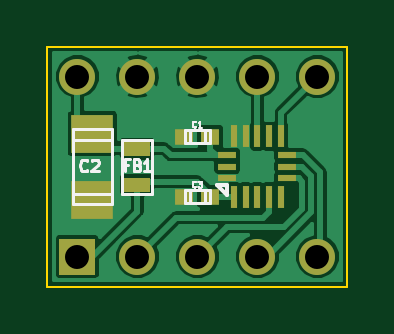
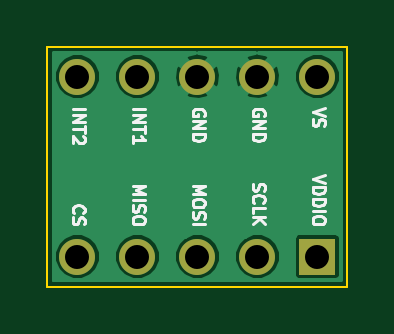
Circuit board: 9 layer files. Board 12.7 x 10.2 mm.
- bottom_copper: adxl362-dip-module-B_Cu.gbl (9002 bytes)
- bottom_mask: adxl362-dip-module-B_Mask.gbs (482 bytes)
- bottom_silk: adxl362-dip-module-B_SilkS.gbo (6503 bytes)
- outline: adxl362-dip-module-Edge_Cuts.gbr (424 bytes)
- top_copper: adxl362-dip-module-F_Cu.gtl (17559 bytes)
- top_mask: adxl362-dip-module-F_Mask.gts (1096 bytes)
- paste: adxl362-dip-module-F_Paste.gtp (865 bytes)
- top_silk: adxl362-dip-module-F_SilkS.gto (3264 bytes)
- drill: adxl362-dip-module.drl (268 bytes)

=== bottom_copper: adxl362-dip-module-B_Cu.gbl (9002 bytes, source omitted) ===
=== bottom_mask: adxl362-dip-module-B_Mask.gbs ===
G04 (created by PCBNEW (2013-june-11)-stable) date Sat 19 Jul 2014 04:59:49 PM PDT*
%MOIN*%
G04 Gerber Fmt 3.4, Leading zero omitted, Abs format*
%FSLAX34Y34*%
G01*
G70*
G90*
G04 APERTURE LIST*
%ADD10C,0.00590551*%
%ADD11R,0.06X0.06*%
%ADD12C,0.06*%
G04 APERTURE END LIST*
G54D10*
G54D11*
X63000Y-43000D03*
G54D12*
X64000Y-43000D03*
X65000Y-43000D03*
X66000Y-43000D03*
X67000Y-43000D03*
X67000Y-40000D03*
X66000Y-40000D03*
X65000Y-40000D03*
X64000Y-40000D03*
X63000Y-40000D03*
M02*

=== bottom_silk: adxl362-dip-module-B_SilkS.gbo (6503 bytes, source omitted) ===
=== outline: adxl362-dip-module-Edge_Cuts.gbr ===
G04 (created by PCBNEW (2013-june-11)-stable) date Sat 19 Jul 2014 04:59:49 PM PDT*
%MOIN*%
G04 Gerber Fmt 3.4, Leading zero omitted, Abs format*
%FSLAX34Y34*%
G01*
G70*
G90*
G04 APERTURE LIST*
%ADD10C,0.00590551*%
%ADD11C,0.00393701*%
G04 APERTURE END LIST*
G54D10*
G54D11*
X62500Y-43500D02*
X62500Y-39500D01*
X67500Y-43500D02*
X62500Y-43500D01*
X67500Y-39500D02*
X67500Y-43500D01*
X62500Y-39500D02*
X67500Y-39500D01*
M02*

=== top_copper: adxl362-dip-module-F_Cu.gtl (17559 bytes, source omitted) ===
=== top_mask: adxl362-dip-module-F_Mask.gts ===
G04 (created by PCBNEW (2013-june-11)-stable) date Sat 19 Jul 2014 04:59:49 PM PDT*
%MOIN*%
G04 Gerber Fmt 3.4, Leading zero omitted, Abs format*
%FSLAX34Y34*%
G01*
G70*
G90*
G04 APERTURE LIST*
%ADD10C,0.00590551*%
%ADD11R,0.06X0.06*%
%ADD12C,0.06*%
%ADD13R,0.045X0.025*%
%ADD14R,0.0315X0.0275*%
%ADD15R,0.011811X0.0364173*%
%ADD16R,0.0314961X0.011811*%
%ADD17R,0.071X0.063*%
G04 APERTURE END LIST*
G54D10*
G54D11*
X63000Y-43000D03*
G54D12*
X64000Y-43000D03*
X65000Y-43000D03*
X66000Y-43000D03*
X67000Y-43000D03*
X67000Y-40000D03*
X66000Y-40000D03*
X65000Y-40000D03*
X64000Y-40000D03*
X63000Y-40000D03*
G54D13*
X64000Y-41200D03*
X64000Y-41800D03*
G54D14*
X65216Y-41000D03*
X64784Y-41000D03*
X65216Y-42000D03*
X64784Y-42000D03*
G54D15*
X65606Y-42006D03*
X65803Y-42006D03*
X66000Y-42006D03*
X66196Y-42006D03*
X66393Y-42006D03*
G54D16*
X66501Y-41696D03*
X66501Y-41500D03*
X66501Y-41303D03*
G54D15*
X66393Y-40993D03*
X66196Y-40993D03*
X66000Y-40993D03*
X65803Y-40993D03*
X65606Y-40993D03*
G54D16*
X65498Y-41303D03*
X65498Y-41500D03*
X65498Y-41696D03*
G54D17*
X63250Y-40950D03*
X63250Y-42050D03*
M02*

=== paste: adxl362-dip-module-F_Paste.gtp ===
G04 (created by PCBNEW (2013-june-11)-stable) date Sat 19 Jul 2014 04:59:49 PM PDT*
%MOIN*%
G04 Gerber Fmt 3.4, Leading zero omitted, Abs format*
%FSLAX34Y34*%
G01*
G70*
G90*
G04 APERTURE LIST*
%ADD10C,0.00590551*%
%ADD11R,0.045X0.025*%
%ADD12R,0.0315X0.0275*%
%ADD13R,0.011811X0.0364173*%
%ADD14R,0.0314961X0.011811*%
%ADD15R,0.071X0.063*%
G04 APERTURE END LIST*
G54D10*
G54D11*
X64000Y-41200D03*
X64000Y-41800D03*
G54D12*
X65216Y-41000D03*
X64784Y-41000D03*
X65216Y-42000D03*
X64784Y-42000D03*
G54D13*
X65606Y-42006D03*
X65803Y-42006D03*
X66000Y-42006D03*
X66196Y-42006D03*
X66393Y-42006D03*
G54D14*
X66501Y-41696D03*
X66501Y-41500D03*
X66501Y-41303D03*
G54D13*
X66393Y-40993D03*
X66196Y-40993D03*
X66000Y-40993D03*
X65803Y-40993D03*
X65606Y-40993D03*
G54D14*
X65498Y-41303D03*
X65498Y-41500D03*
X65498Y-41696D03*
G54D15*
X63250Y-40950D03*
X63250Y-42050D03*
M02*

=== top_silk: adxl362-dip-module-F_SilkS.gto ===
G04 (created by PCBNEW (2013-june-11)-stable) date Sat 19 Jul 2014 04:59:49 PM PDT*
%MOIN*%
G04 Gerber Fmt 3.4, Leading zero omitted, Abs format*
%FSLAX34Y34*%
G01*
G70*
G90*
G04 APERTURE LIST*
%ADD10C,0.00590551*%
%ADD11C,0.005*%
%ADD12C,0.0045*%
%ADD13C,0.0025*%
%ADD14C,0.0047*%
G04 APERTURE END LIST*
G54D10*
G54D11*
X64250Y-41050D02*
X64250Y-41950D01*
X64250Y-41950D02*
X63750Y-41950D01*
X63750Y-41950D02*
X63750Y-41050D01*
X63750Y-41050D02*
X64250Y-41050D01*
X65130Y-40890D02*
X65130Y-41110D01*
X64870Y-40890D02*
X64870Y-41110D01*
X64790Y-40890D02*
X64790Y-41110D01*
X64790Y-41110D02*
X65210Y-41110D01*
X65210Y-41110D02*
X65210Y-40890D01*
X65210Y-40890D02*
X64790Y-40890D01*
X65130Y-41890D02*
X65130Y-42110D01*
X64870Y-41890D02*
X64870Y-42110D01*
X64790Y-41890D02*
X64790Y-42110D01*
X64790Y-42110D02*
X65210Y-42110D01*
X65210Y-42110D02*
X65210Y-41890D01*
X65210Y-41890D02*
X64790Y-41890D01*
G54D10*
X65488Y-41814D02*
X65330Y-41814D01*
X65330Y-41814D02*
X65488Y-41972D01*
X65488Y-41972D02*
X65488Y-41814D01*
G54D11*
X63570Y-41050D02*
X62930Y-41050D01*
X62930Y-41950D02*
X63570Y-41950D01*
X62930Y-42130D02*
X63570Y-42130D01*
X63570Y-42130D02*
X63570Y-40870D01*
X63570Y-40870D02*
X62930Y-40870D01*
X62930Y-40870D02*
X62930Y-42130D01*
G54D12*
X63850Y-41476D02*
X63790Y-41476D01*
X63790Y-41580D02*
X63790Y-41380D01*
X63875Y-41380D01*
X64004Y-41476D02*
X64030Y-41485D01*
X64038Y-41495D01*
X64047Y-41514D01*
X64047Y-41542D01*
X64038Y-41561D01*
X64030Y-41571D01*
X64012Y-41580D01*
X63944Y-41580D01*
X63944Y-41380D01*
X64004Y-41380D01*
X64021Y-41390D01*
X64030Y-41400D01*
X64038Y-41419D01*
X64038Y-41438D01*
X64030Y-41457D01*
X64021Y-41466D01*
X64004Y-41476D01*
X63944Y-41476D01*
X64218Y-41580D02*
X64115Y-41580D01*
X64167Y-41580D02*
X64167Y-41380D01*
X64150Y-41409D01*
X64132Y-41428D01*
X64115Y-41438D01*
G54D13*
X64983Y-40840D02*
X64978Y-40845D01*
X64964Y-40850D01*
X64954Y-40850D01*
X64940Y-40845D01*
X64930Y-40836D01*
X64926Y-40826D01*
X64921Y-40807D01*
X64921Y-40793D01*
X64926Y-40774D01*
X64930Y-40764D01*
X64940Y-40755D01*
X64954Y-40750D01*
X64964Y-40750D01*
X64978Y-40755D01*
X64983Y-40760D01*
X65078Y-40850D02*
X65021Y-40850D01*
X65050Y-40850D02*
X65050Y-40750D01*
X65040Y-40764D01*
X65030Y-40774D01*
X65021Y-40779D01*
X64983Y-41840D02*
X64978Y-41845D01*
X64964Y-41850D01*
X64954Y-41850D01*
X64940Y-41845D01*
X64930Y-41836D01*
X64926Y-41826D01*
X64921Y-41807D01*
X64921Y-41793D01*
X64926Y-41774D01*
X64930Y-41764D01*
X64940Y-41755D01*
X64954Y-41750D01*
X64964Y-41750D01*
X64978Y-41755D01*
X64983Y-41760D01*
X65016Y-41750D02*
X65078Y-41750D01*
X65045Y-41788D01*
X65059Y-41788D01*
X65069Y-41793D01*
X65073Y-41798D01*
X65078Y-41807D01*
X65078Y-41831D01*
X65073Y-41840D01*
X65069Y-41845D01*
X65059Y-41850D01*
X65030Y-41850D01*
X65021Y-41845D01*
X65016Y-41840D01*
G54D14*
X63167Y-41560D02*
X63157Y-41570D01*
X63129Y-41579D01*
X63110Y-41579D01*
X63082Y-41570D01*
X63063Y-41551D01*
X63054Y-41532D01*
X63045Y-41495D01*
X63045Y-41467D01*
X63054Y-41429D01*
X63063Y-41410D01*
X63082Y-41392D01*
X63110Y-41382D01*
X63129Y-41382D01*
X63157Y-41392D01*
X63167Y-41401D01*
X63242Y-41401D02*
X63251Y-41392D01*
X63270Y-41382D01*
X63317Y-41382D01*
X63336Y-41392D01*
X63345Y-41401D01*
X63354Y-41420D01*
X63354Y-41439D01*
X63345Y-41467D01*
X63232Y-41579D01*
X63354Y-41579D01*
M02*

=== drill: adxl362-dip-module.drl ===
M48
;DRILL file {Pcbnew (2013-june-11)-stable} date Sat 19 Jul 2014 04:59:51 PM PDT
;FORMAT={-:-/ absolute / inch / decimal}
FMAT,2
INCH,TZ
T1C0.040
%
G90
G05
M72
T1
X6.3Y-4.
X6.3Y-4.3
X6.4Y-4.
X6.4Y-4.3
X6.5Y-4.
X6.5Y-4.3
X6.6Y-4.
X6.6Y-4.3
X6.7Y-4.
X6.7Y-4.3
T0
M30

